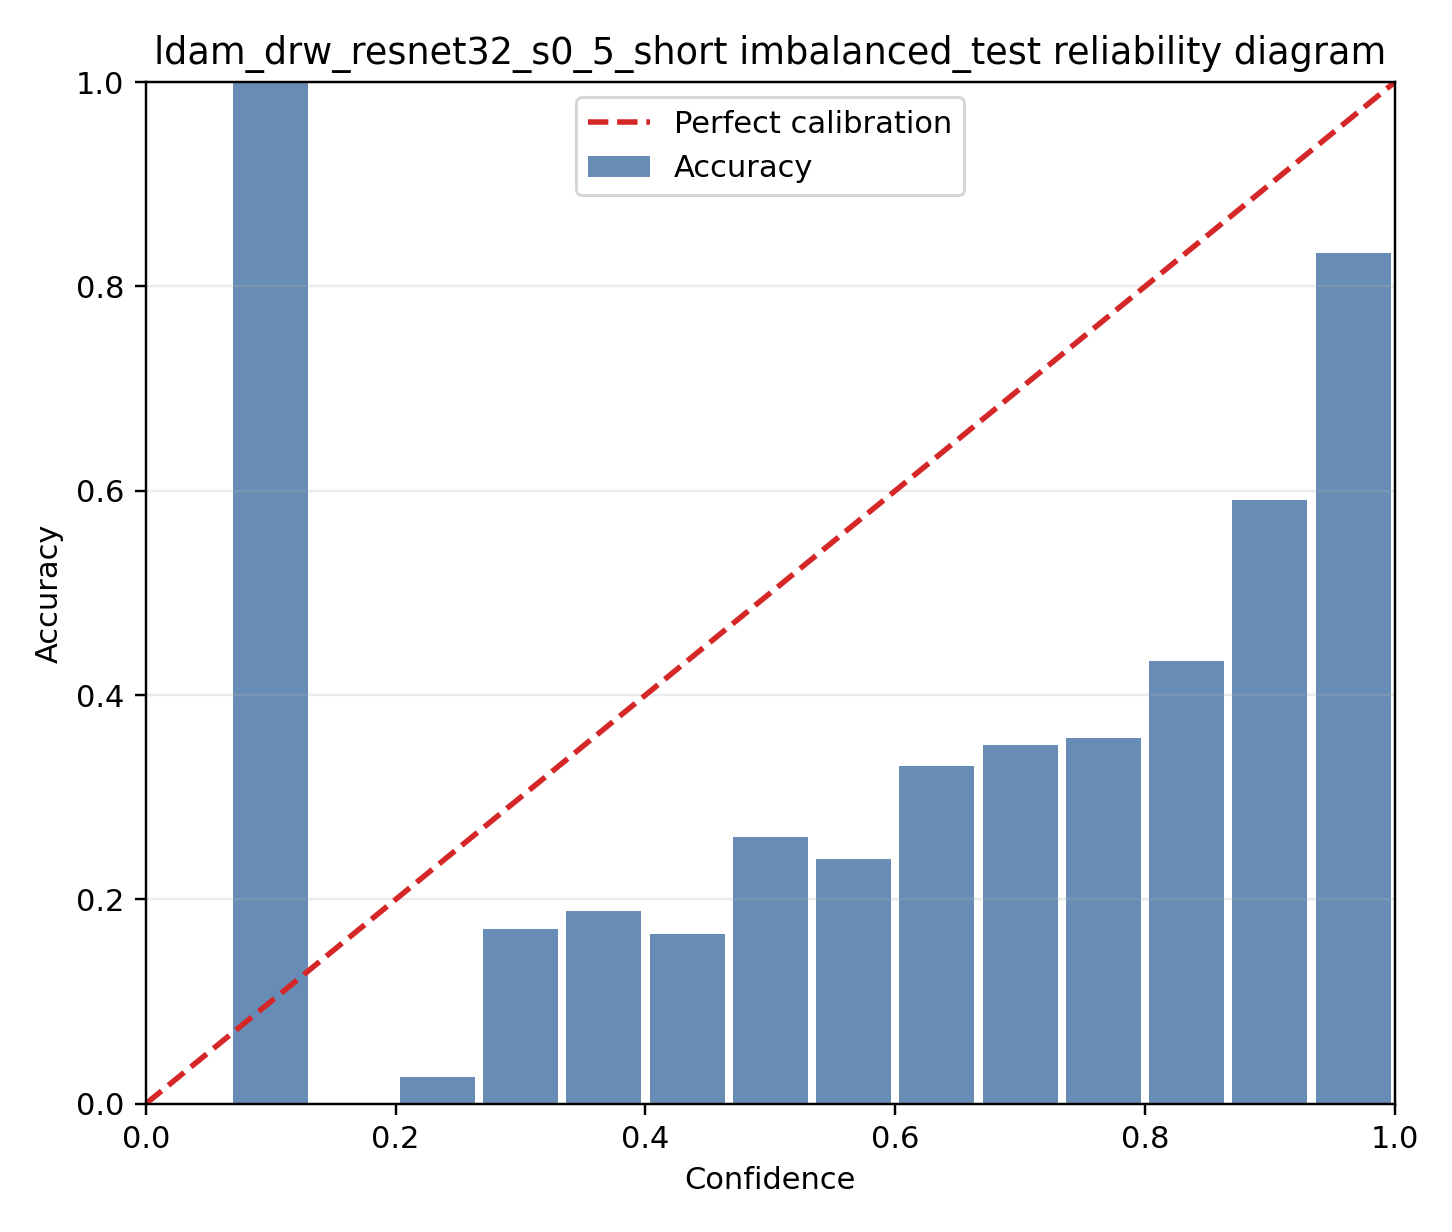

Source data for this figure (header and first rows):
bin, lo, hi, count, fraction, confidence, accuracy
0, 0.0, 0.06667, 0, 0.0, 0.0, 0.0
1, 0.06667, 0.1333, 1, 0.0004693, 0.1241, 1.0
2, 0.1333, 0.2, 8, 0.003754, 0.1779, 0.0
3, 0.2, 0.2667, 38, 0.01783, 0.2415, 0.02632
4, 0.2667, 0.3333, 70, 0.03285, 0.3025, 0.1714
5, 0.3333, 0.4, 106, 0.04974, 0.3668, 0.1887
6, 0.4, 0.4667, 126, 0.05913, 0.432, 0.1667
7, 0.4667, 0.5333, 134, 0.06288, 0.4982, 0.2612
8, 0.5333, 0.6, 100, 0.04693, 0.5625, 0.24
9, 0.6, 0.6667, 127, 0.0596, 0.6318, 0.3307
10, 0.6667, 0.7333, 134, 0.06288, 0.6999, 0.3507
11, 0.7333, 0.8, 120, 0.05631, 0.7669, 0.3583
12, 0.8, 0.8667, 150, 0.07039, 0.8339, 0.4333
13, 0.8667, 0.9333, 181, 0.08494, 0.9012, 0.5912
14, 0.9333, 1.0, 836, 0.3923, 0.9862, 0.8325
